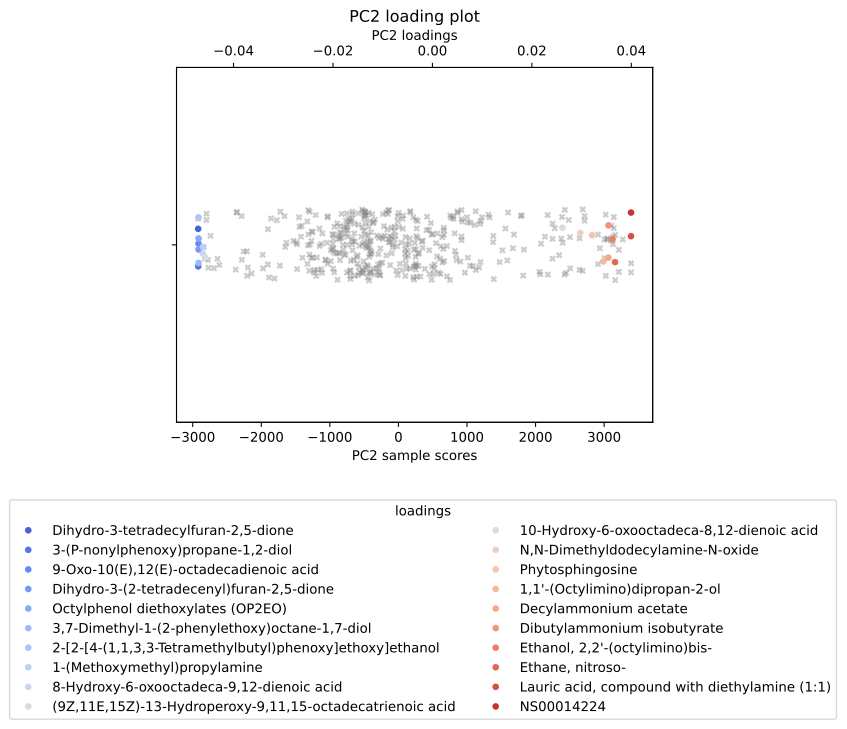

Values plotted in this chart, from the file beside it:
, scores, mols, sus
0, -0.04711, Dihydro-3-tetradecylfuran-2,5-dione, NS00047264
1, -0.0471, 3-(P-nonylphenoxy)propane-1,2-diol, NS00059215
2, -0.04705, 9-Oxo-10(E),12(E)-octadecadienoic acid, NS00018018
3, -0.04704, Dihydro-3-(2-tetradecenyl)furan-2,5-dion…, NS00056124
4, -0.04704, Octylphenol diethoxylates (OP2EO), NS00010302
5, -0.04704, 3,7-Dimethyl-1-(2-phenylethoxy)octane-1,…, NS00064578
6, -0.04704, 2-[2-[4-(1,1,3,3-Tetramethylbutyl)phenox…, NS00101016
7, -0.04616, 1-(Methoxymethyl)propylamine, NS00096626
8, -0.04614, 8-Hydroxy-6-oxooctadeca-9,12-dienoic aci…, NS00072646
9, -0.0457, (9Z,11E,15Z)-13-Hydroperoxy-9,11,15-octa…, NS00072645
10, 0.02614, 10-Hydroxy-6-oxooctadeca-8,12-dienoic ac…, NS00087463
11, 0.02972, N,N-Dimethyldodecylamine-N-oxide, NS00009822
12, 0.03211, Phytosphingosine, NS00001592
13, 0.03436, 1,1'-(Octylimino)dipropan-2-ol, NS00047131
14, 0.03538, Decylammonium acetate, NS00081944
15, 0.03541, Dibutylammonium isobutyrate, NS00091206
16, 0.03624, Ethanol, 2,2'-(octylimino)bis-, NS00019705
17, 0.03673, Ethane, nitroso-, NS00093370
18, 0.03994, Lauric acid, compound with diethylamine …, NS00071557
19, 0.03994, NS00014224, NS00014224
